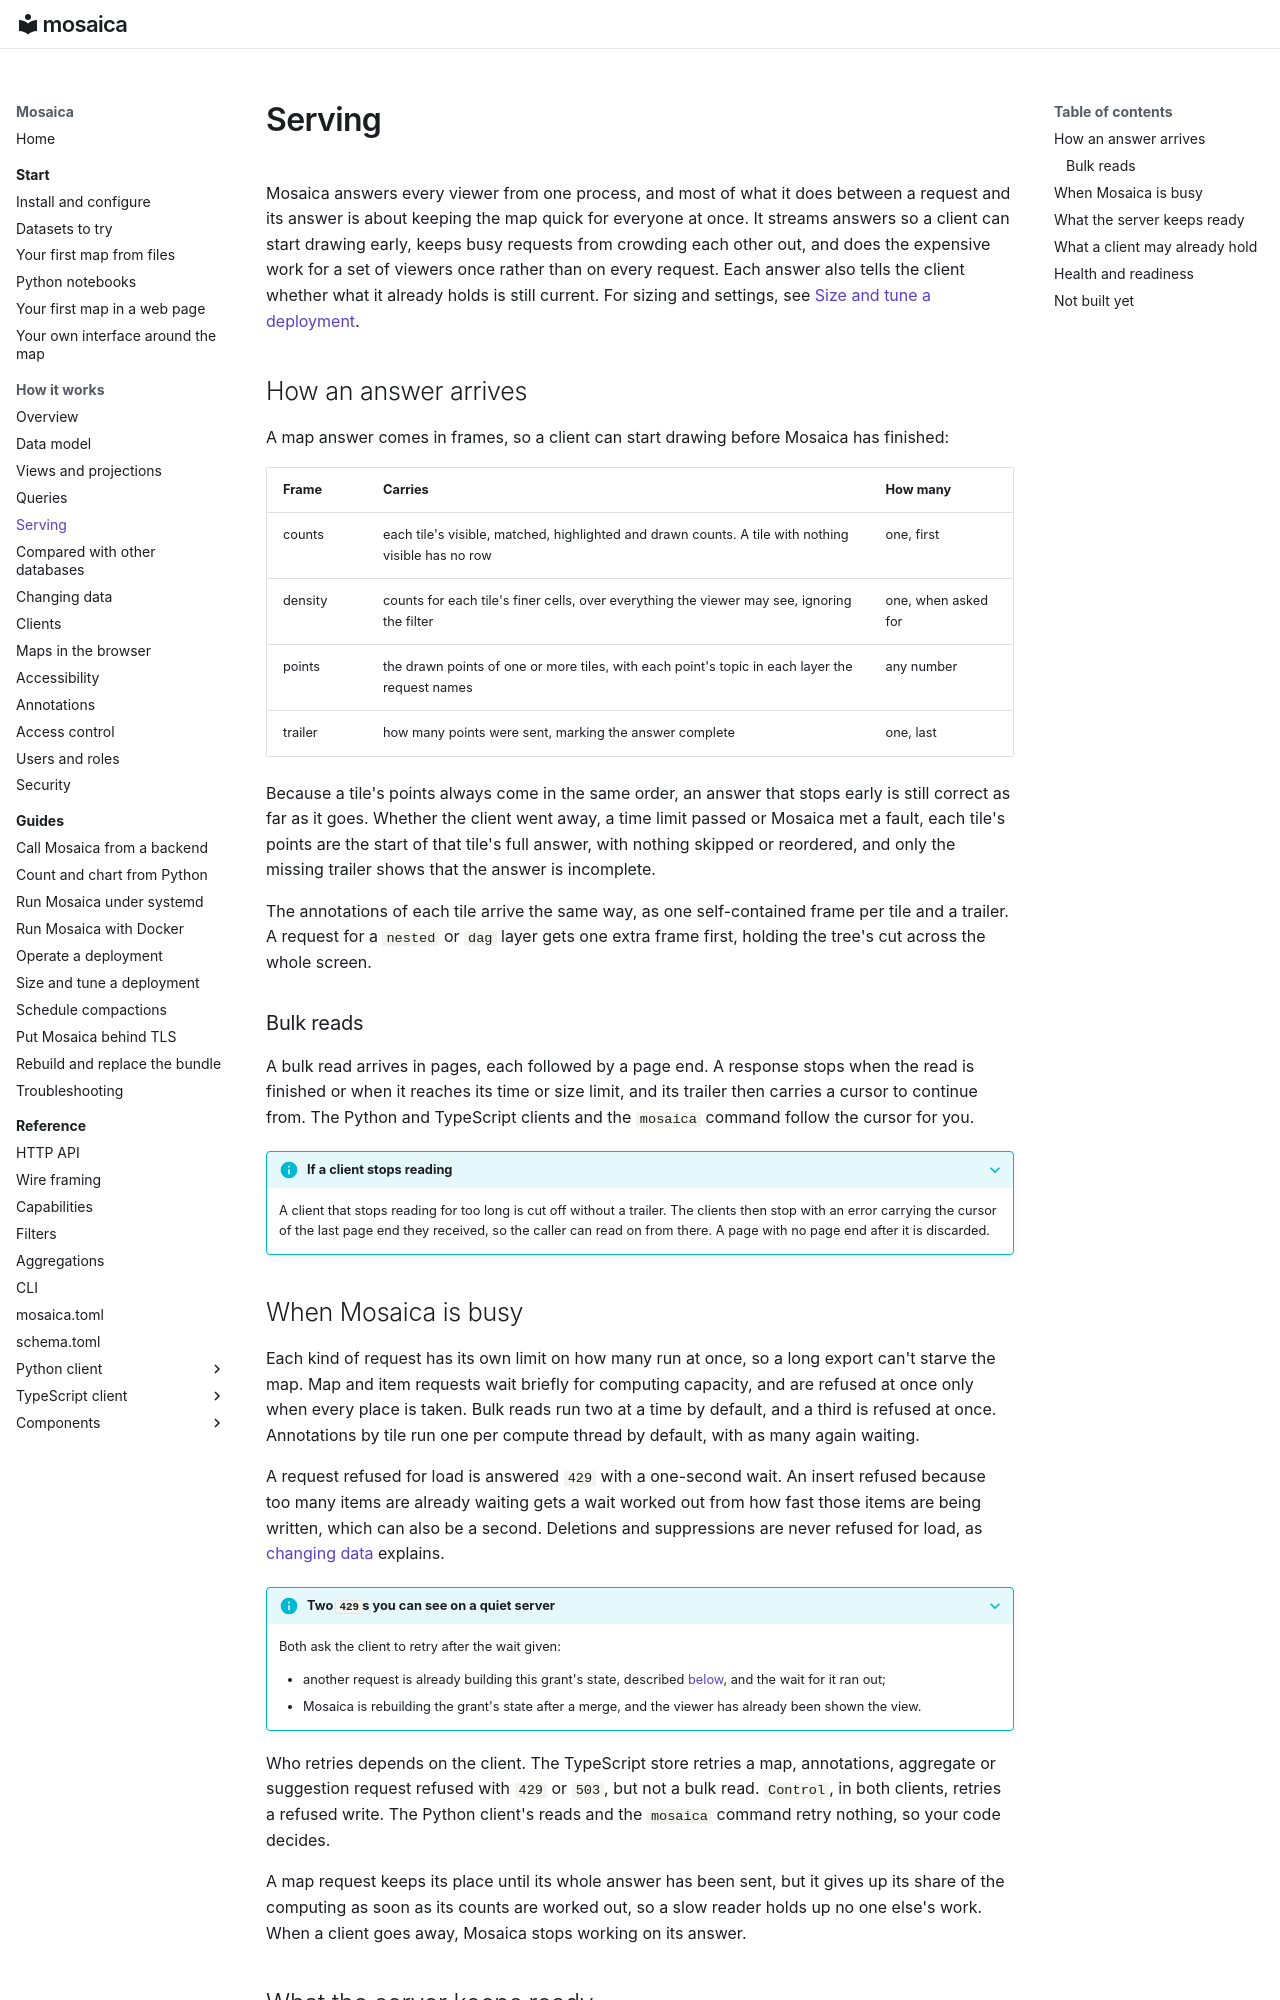

repository: mosaicadb/mosaica · page: system/serving/index.html · generator: mkdocs

# Serving

Mosaica answers every viewer from one process, and most of what it does between a request and its answer is about keeping the map quick for everyone at once. It streams answers so a client can start drawing early, keeps busy requests from crowding each other out, and does the expensive work for a set of viewers once rather than on every request. Each answer also tells the client whether what it already holds is still current. For sizing and settings, see [Size and tune a deployment](../guides/sizing.md).

## How an answer arrives

A map answer comes in frames, so a client can start drawing before Mosaica has finished:

| Frame | Carries | How many |
|---|---|---|
| counts | each tile's visible, matched, highlighted and drawn counts. A tile with nothing visible has no row | one, first |
| density | counts for each tile's finer cells, over everything the viewer may see, ignoring the filter | one, when asked for |
| points | the drawn points of one or more tiles, with each point's topic in each layer the request names | any number |
| trailer | how many points were sent, marking the answer complete | one, last |

Because a tile's points always come in the same order, an answer that stops early is still correct as far as it goes. Whether the client went away, a time limit passed or Mosaica met a fault, each tile's points are the start of that tile's full answer, with nothing skipped or reordered, and only the missing trailer shows that the answer is incomplete.

The annotations of each tile arrive the same way, as one self-contained frame per tile and a trailer. A request for a `nested` or `dag` layer gets one extra frame first, holding the tree's cut across the whole screen.

### Bulk reads

A bulk read arrives in pages, each followed by a page end. A response stops when the read is finished or when it reaches its time or size limit, and its trailer then carries a cursor to continue from. The Python and TypeScript clients and the `mosaica` command follow the cursor for you.

??? info "If a client stops reading"
    A client that stops reading for too long is cut off without a trailer. The clients then stop with an error carrying the cursor of the last page end they received, so the caller can read on from there. A page with no page end after it is discarded.

## When Mosaica is busy

Each kind of request has its own limit on how many run at once, so a long export can't starve the map. Map and item requests wait briefly for computing capacity, and are refused at once only when every place is taken. Bulk reads run two at a time by default, and a third is refused at once. Annotations by tile run one per compute thread by default, with as many again waiting.

A request refused for load is answered `429` with a one-second wait. An insert refused because too many items are already waiting gets a wait worked out from how fast those items are being written, which can also be a second. Deletions and suppressions are never refused for load, as [changing data](write-path.md#deleting-and-suppressing) explains.

??? info "Two `429`s you can see on a quiet server"
    Both ask the client to retry after the wait given:

    - another request is already building this grant's state, described [below](#what-the-server-keeps-ready), and the wait for it ran out;
    - Mosaica is rebuilding the grant's state after a merge, and the viewer has already been shown the view.

Who retries depends on the client. The TypeScript store retries a map, annotations, aggregate or suggestion request refused with `429` or `503`, but not a bulk read. `Control`, in both clients, retries a refused write. The Python client's reads and the `mosaica` command retry nothing, so your code decides.

A map request keeps its place until its whole answer has been sent, but it gives up its share of the computing as soon as its counts are worked out, so a slow reader holds up no one else's work. When a client goes away, Mosaica stops working on its answer.
